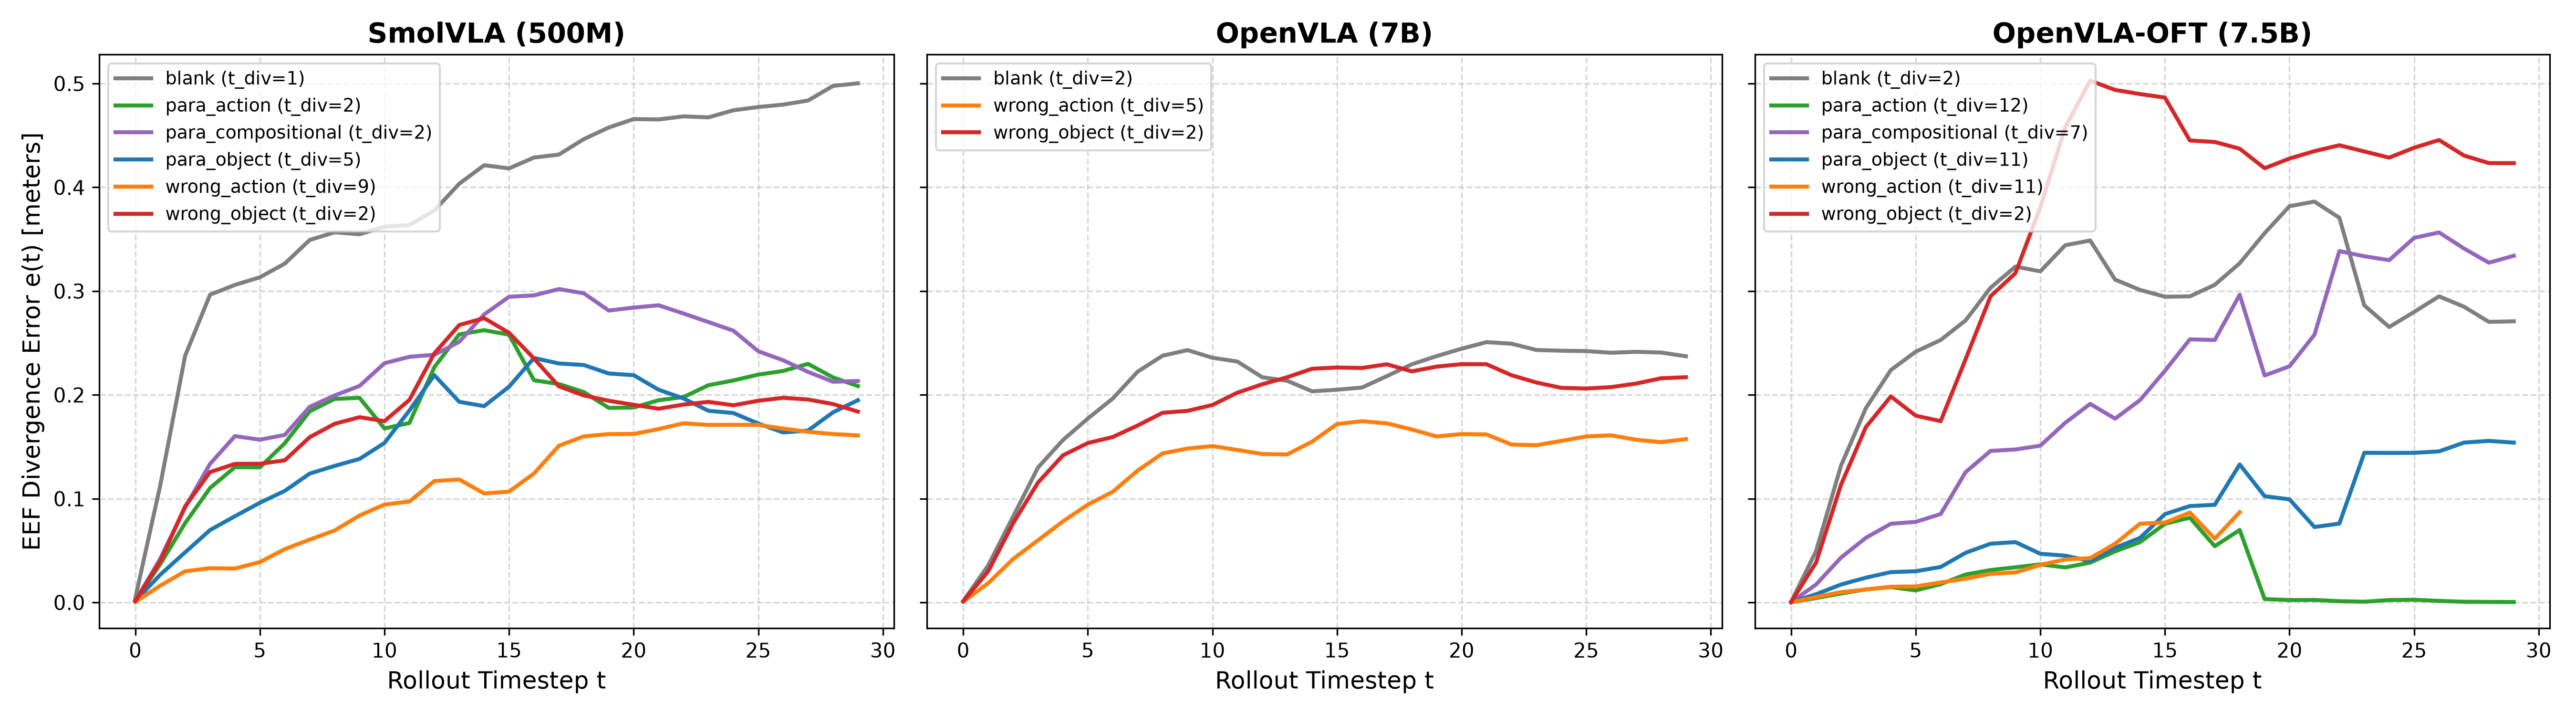

The data file committed next to this chart (first rows):
model, condition, n_pairs, mean_tdiv_step, final_error_m
smolvla, blank, 84, 1.00, 0.5002
smolvla, nonsense, 84, 1.87, 0.2977
smolvla, para_action, 10, 2.00, 0.2085
smolvla, para_compositional, 13, 1.85, 0.2133
smolvla, para_object, 13, 4.69, 0.1949
smolvla, repeated, 84, 2.40, 0.2791
smolvla, wrong_action, 77, 9.31, 0.1609
smolvla, wrong_task, 84, 1.64, 0.3001
smolvla, wrong_object, 56, 1.96, 0.1839
openvla, blank, 62, 2.18, 0.2372
openvla, nonsense, 62, 1.94, 0.2301
openvla, nouns_masked, 62, 3.27, 0.2320
openvla, repeated, 54, 5.52, 0.1785
openvla, verb_dropped, 57, 7.30, 0.1088
openvla, wrong_action, 57, 5.26, 0.1574
openvla, wrong_task, 62, 2.27, 0.2813
openvla, wrong_object, 37, 2.43, 0.2170
openvla_oft, blank, 55, 1.58, 0.2709
openvla_oft, nonsense, 54, 1.65, 0.4319
openvla_oft, nouns_masked, 55, 2.67, 0.5496
openvla_oft, para_action, 50, 11.70, 0.0004
openvla_oft, para_compositional, 55, 6.58, 0.3340
openvla_oft, para_object, 51, 10.90, 0.1540
openvla_oft, repeated, 43, 12.02, 0.0157
openvla_oft, verb_dropped, 53, 12.13, 0.1337
openvla_oft, wrong_action, 51, 11.37, 0.0870
openvla_oft, wrong_task, 55, 1.64, 0.3441
openvla_oft, wrong_object, 35, 1.89, 0.4233
